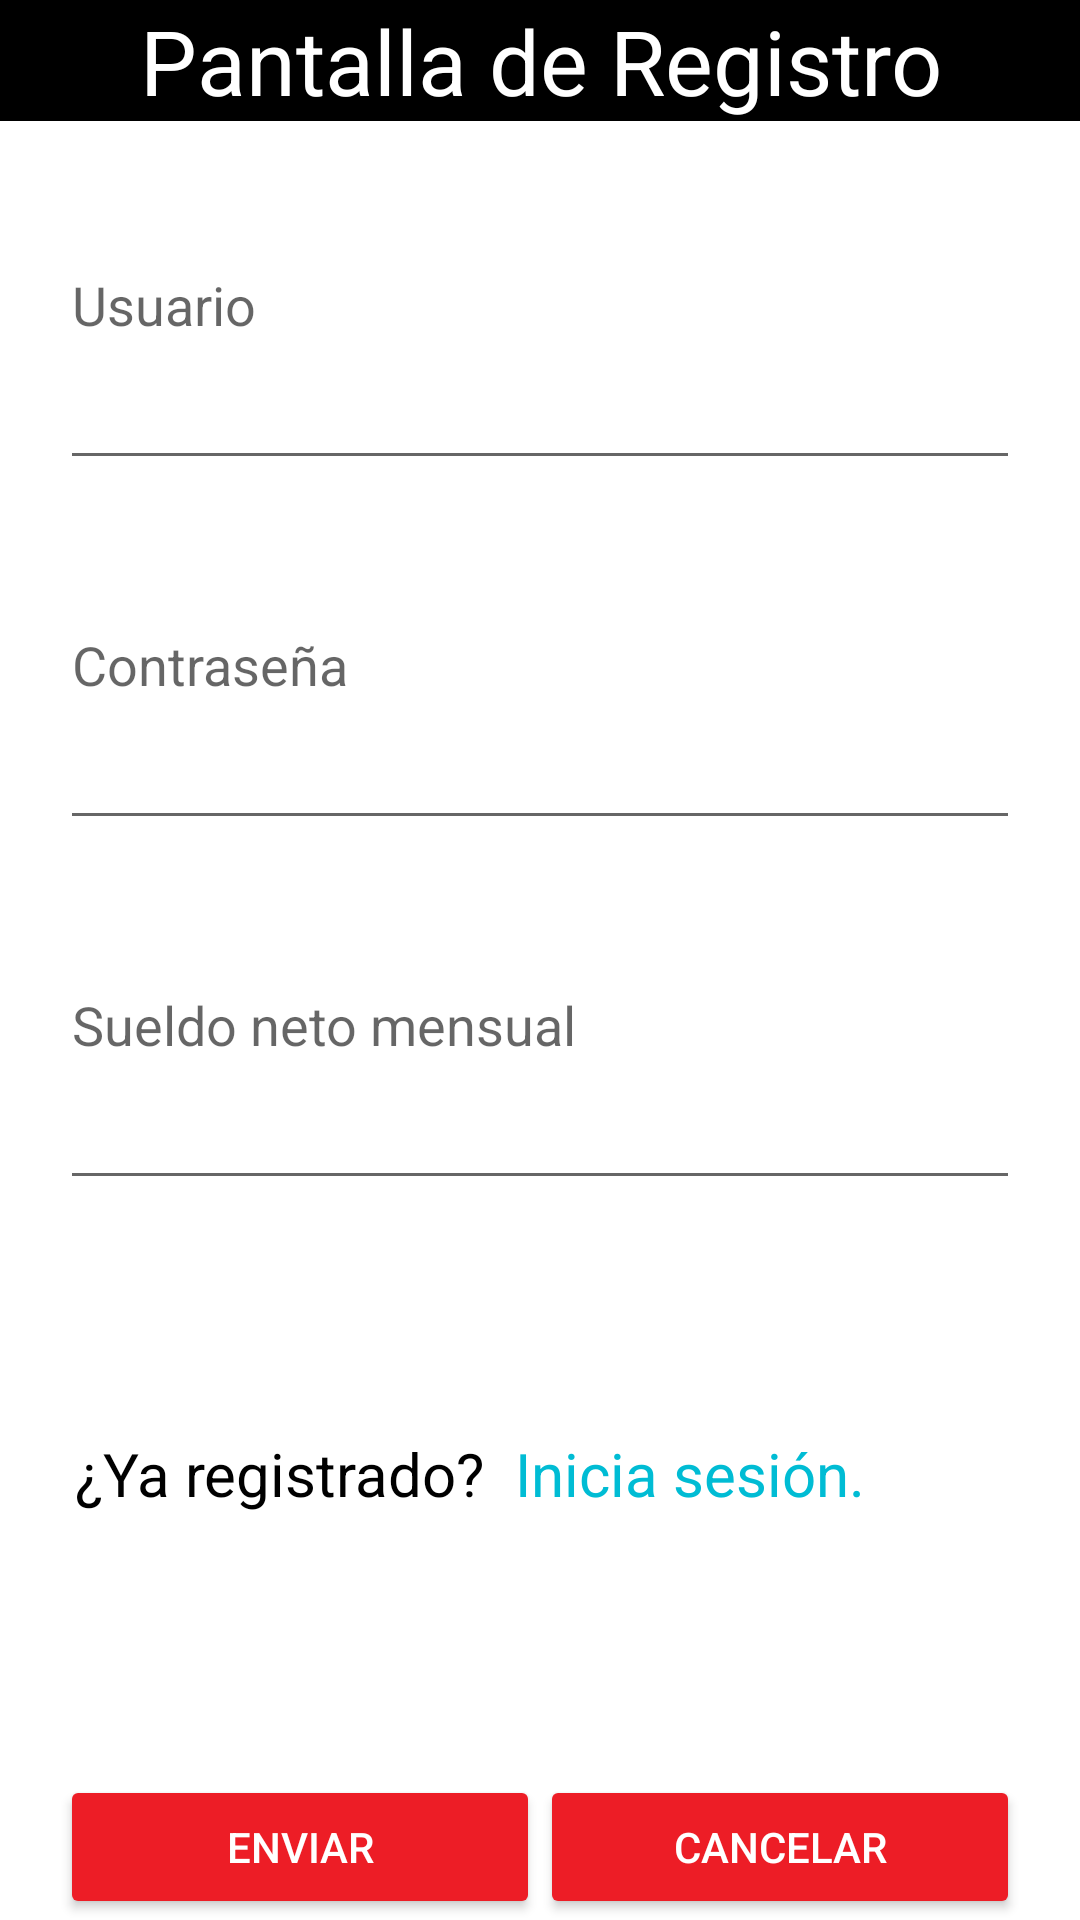

Produce the Android XML layout that renders to this screen, including the resource entries it uses.
<!-- AndroidManifest.xml: application theme AppTheme -->
<!-- res/layout/register.xml -->
<?xml version="1.0" encoding="utf-8"?>
<LinearLayout xmlns:android="http://schemas.android.com/apk/res/android"
    xmlns:tools="http://schemas.android.com/tools"
    android:orientation="vertical"
    android:layout_width="match_parent"
    android:layout_height="match_parent"
    android:background="@color/white">

    <TextView
        android:layout_width="match_parent"
        android:layout_height="wrap_content"
        android:text="@string/registerScreen"
        android:textColor="@color/white"
        android:background="@color/black"
        android:textSize="@dimen/title"
        android:gravity="center_horizontal"/>

    <LinearLayout
        android:layout_width="match_parent"
        android:layout_height="match_parent"
        android:layout_gravity="center_vertical"
        android:layout_marginHorizontal="@dimen/margin3"
        android:orientation="vertical"
        android:weightSum="8"
        tools:ignore="UnusedAttribute">

        <EditText
            android:id="@+id/userInput"
            android:layout_width="match_parent"
            android:layout_height="0dp"
            android:layout_weight="1.6"
            android:focusable="true"
            android:hint="@string/user"
            android:inputType="text"
            tools:ignore="Autofill" />

        <EditText
            android:id="@+id/passwordInput"
            android:layout_width="match_parent"
            android:layout_height="0dp"
            android:layout_weight="1.6"
            android:hint="@string/password"
            android:inputType="textPassword"
            tools:ignore="Autofill" />

        <EditText
            android:id="@+id/wageInput"
            android:layout_width="match_parent"
            android:layout_height="0dp"
            android:layout_weight="1.6"
            android:hint="@string/netWage"
            android:inputType="number"
            tools:ignore="Autofill" />

        <LinearLayout
            style="?android:attr/buttonBarStyle"
            android:layout_width="match_parent"
            android:layout_height="0dp"
            android:layout_gravity="bottom"
            android:layout_weight="1.6"
            android:gravity="bottom"
            android:orientation="horizontal">

            <TextView
                android:layout_width="wrap_content"
                android:layout_height="wrap_content"
                android:layout_margin="@dimen/margin1"
                android:text="@string/isMember"
                android:textColor="@color/black"
                android:textSize="@dimen/normalText" />

            <TextView
                android:id="@+id/askLogin"
                android:layout_width="wrap_content"
                android:layout_height="wrap_content"
                android:layout_margin="@dimen/margin1"
                android:text="@string/askLogin"
                android:textColor="@color/blue"
                android:textSize="@dimen/normalText" />
        </LinearLayout>

        <LinearLayout
            style="?android:attr/buttonBarStyle"
            android:layout_width="match_parent"
            android:layout_height="0dp"
            android:layout_gravity="bottom"
            android:layout_weight="1.6"
            android:gravity="bottom"
            android:orientation="horizontal"
            android:weightSum="2">

            <Button
                android:id="@+id/sendButton"
                android:layout_width="0dp"
                android:layout_height="wrap_content"
                android:layout_weight="1"
                android:text="@string/send"
                android:theme="@style/AppTheme.Button"
                tools:ignore="ButtonStyle,NestedWeights" />

            <Button
                android:id="@+id/cancelButton"
                android:layout_width="0dp"
                android:layout_height="wrap_content"
                android:layout_weight="1"
                android:text="@string/cancel"
                android:theme="@style/AppTheme.Button"
                tools:ignore="ButtonStyle" />
        </LinearLayout>
    </LinearLayout>
</LinearLayout>
<!-- resources referenced by this layout -->
<resources>
  <color name="black">#000000</color>
  <color name="blue">#00BCD4</color>
  <color name="white">#FFFFFF</color>
  <dimen name="margin1">5dp</dimen>
  <dimen name="margin3">20dp</dimen>
  <dimen name="normalText">20sp</dimen>
  <dimen name="title">30sp</dimen>
  <string name="askLogin">Inicia sesión.</string>
  <string name="cancel">Cancelar</string>
  <string name="isMember">¿Ya registrado?</string>
  <string name="netWage">Sueldo neto mensual</string>
  <string name="password">Contraseña</string>
  <string name="registerScreen">Pantalla de Registro</string>
  <string name="send">Enviar</string>
  <string name="user">Usuario</string>
  <style name="AppTheme.Button" parent="Widget.AppCompat.Button.Colored">
          <item name="colorButtonNormal">@color/red</item>
          <item name="android:textColor">@color/white</item>
      </style>
  <style name="AppTheme" parent="Theme.AppCompat.Light.DarkActionBar">
          
          <item name="colorPrimary">@color/colorPrimary</item>
          <item name="colorPrimaryDark">@color/colorPrimaryDark</item>
          <item name="colorAccent">@color/colorAccent</item>
          <item name="android:windowDrawsSystemBarBackgrounds">true</item>
      </style>
  <color name="red">#ed1d26</color>
  <color name="colorPrimary">#000000</color>
  <color name="colorPrimaryDark">#000000</color>
  <color name="colorAccent">#24852d</color>
</resources>
